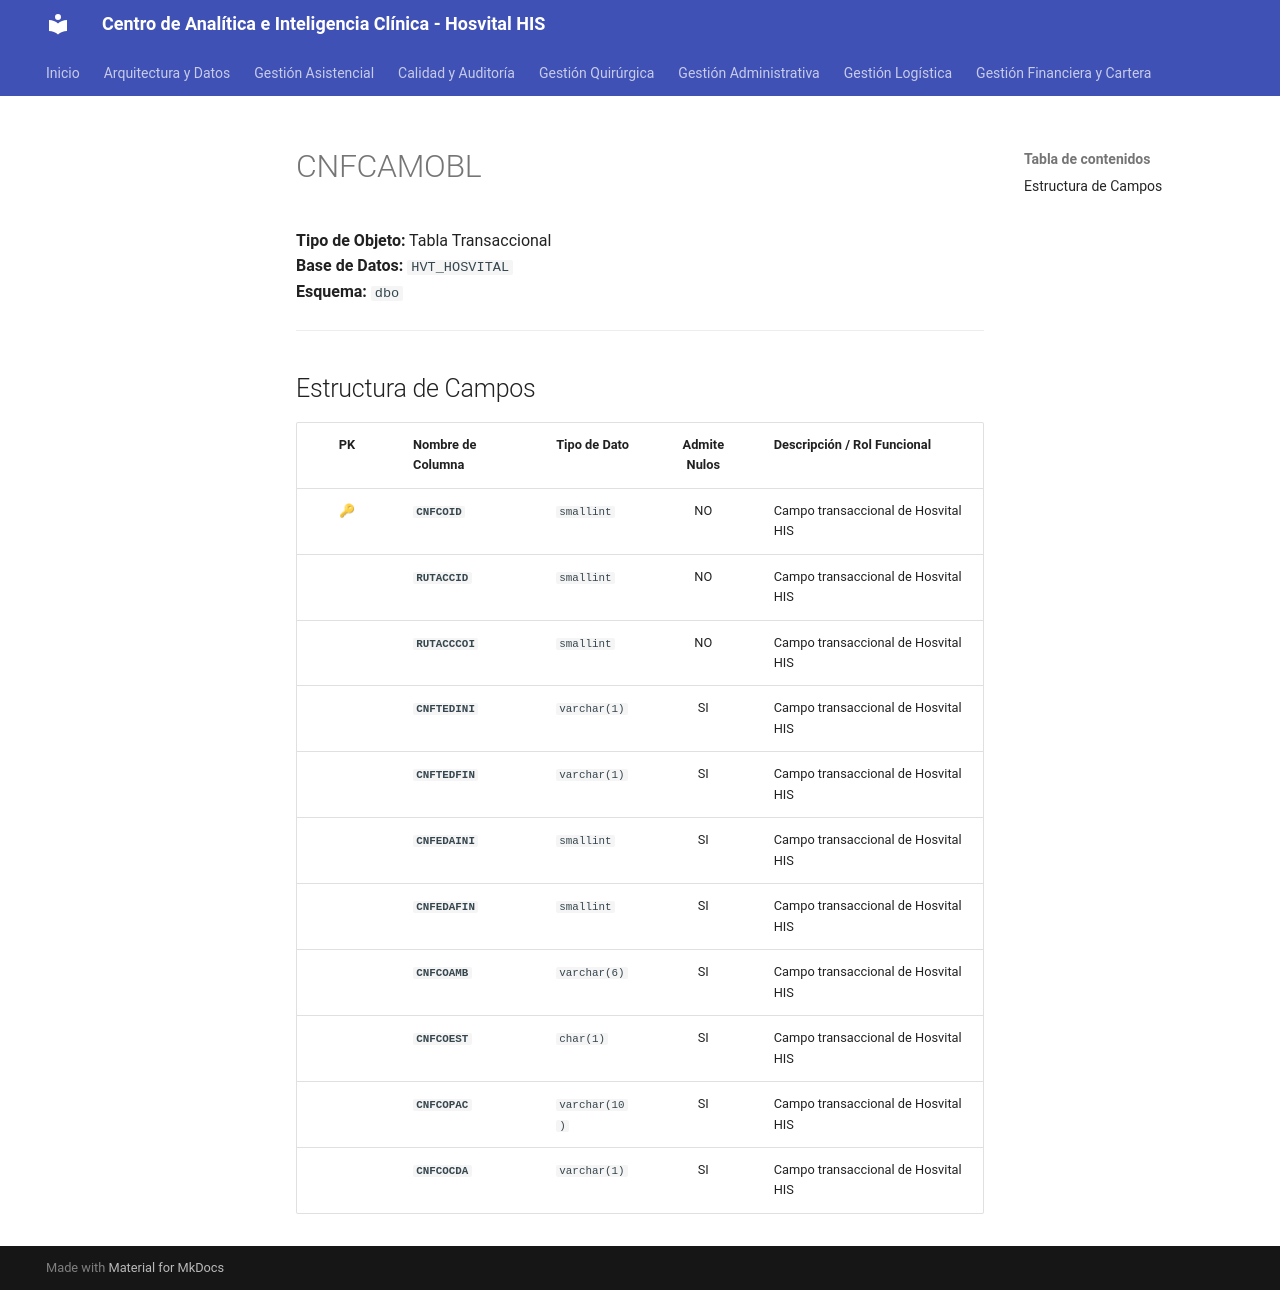

repository: SoporteSaludtech/superset-docs · page: diccionario-general/CNFCAMOBL/index.html · generator: mkdocs

# CNFCAMOBL

**Tipo de Objeto:** Tabla Transaccional  
**Base de Datos:** `HVT_HOSVITAL`  
**Esquema:** `dbo`

---

## Estructura de Campos

| PK | Nombre de Columna | Tipo de Dato | Admite Nulos | Descripción / Rol Funcional |
| :-: | :--- | :--- | :-: | :--- |
| 🔑 | **`CNFCOID`** | `smallint` | NO | Campo transaccional de Hosvital HIS |
|  | **`RUTACCID`** | `smallint` | NO | Campo transaccional de Hosvital HIS |
|  | **`RUTACCCOI`** | `smallint` | NO | Campo transaccional de Hosvital HIS |
|  | **`CNFTEDINI`** | `varchar(1)` | SI | Campo transaccional de Hosvital HIS |
|  | **`CNFTEDFIN`** | `varchar(1)` | SI | Campo transaccional de Hosvital HIS |
|  | **`CNFEDAINI`** | `smallint` | SI | Campo transaccional de Hosvital HIS |
|  | **`CNFEDAFIN`** | `smallint` | SI | Campo transaccional de Hosvital HIS |
|  | **`CNFCOAMB`** | `varchar(6)` | SI | Campo transaccional de Hosvital HIS |
|  | **`CNFCOEST`** | `char(1)` | SI | Campo transaccional de Hosvital HIS |
|  | **`CNFCOPAC`** | `varchar(10)` | SI | Campo transaccional de Hosvital HIS |
|  | **`CNFCOCDA`** | `varchar(1)` | SI | Campo transaccional de Hosvital HIS |
